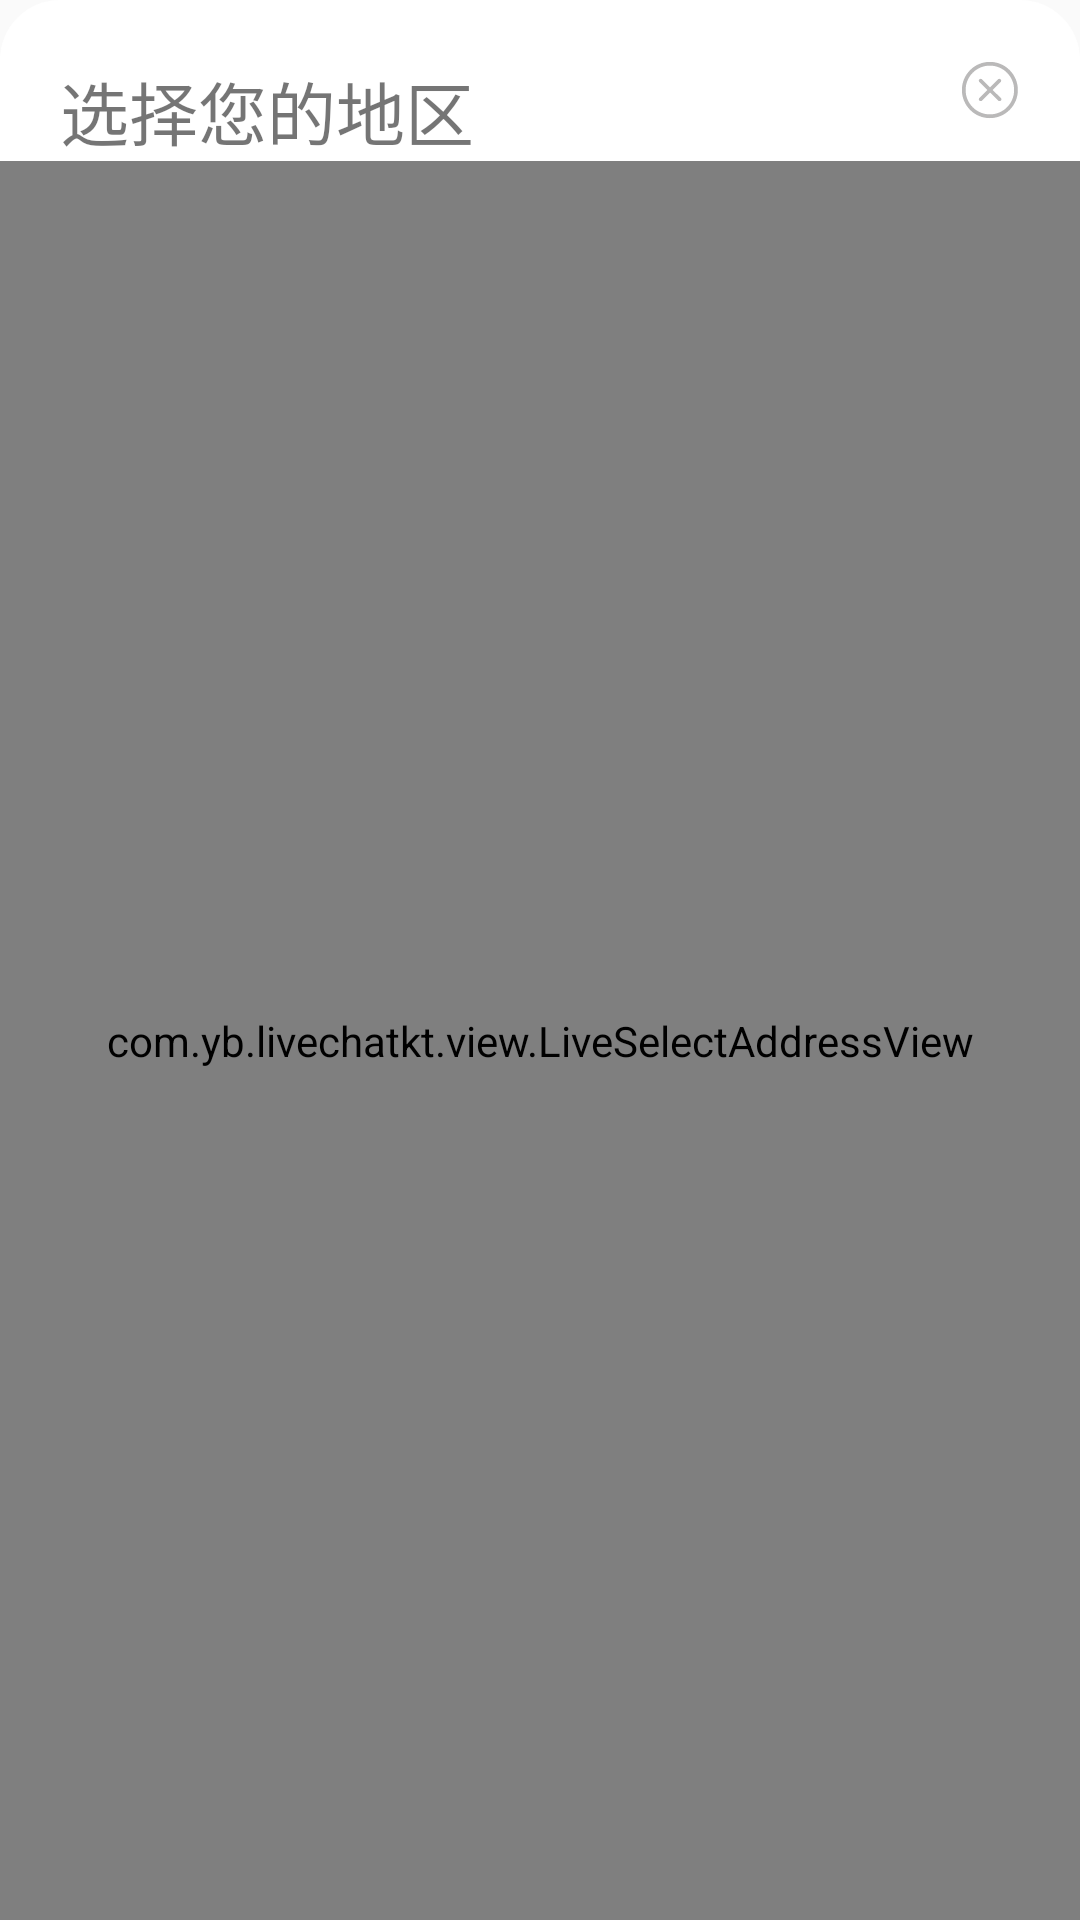

Write the Android layout XML for this screen, with the resource values it uses.
<!-- AndroidManifest.xml: application theme AppTheme -->
<!-- res/layout/dialog_select_address_layout.xml -->
<?xml version="1.0" encoding="utf-8"?>
<layout xmlns:android="http://schemas.android.com/apk/res/android">

    <data>

    </data>

    <RelativeLayout
        android:layout_width="match_parent"
        android:layout_height="match_parent"
        android:background="@drawable/select_address_bg"
        >

        <TextView
            android:id="@+id/title"
            android:layout_width="wrap_content"
            android:layout_height="wrap_content"
            android:text="@string/select_address"
            android:textSize="@dimen/font_size_23sp"
            android:layout_marginTop="@dimen/limit_size_20dp"
            android:layout_marginStart="@dimen/limit_size_20dp"
            />
        <ImageView
            android:id="@+id/close"
            android:layout_width="@dimen/limit_size_20dp"
            android:layout_height="@dimen/limit_size_20dp"
            android:src="@drawable/ic_close_black"
            android:layout_alignParentEnd="true"
            android:layout_marginTop="@dimen/limit_size_20dp"
            android:layout_marginEnd="@dimen/limit_size_20dp"
            />


        <com.yb.livechatkt.view.LiveSelectAddressView
            android:id="@+id/address_view"
            android:layout_width="match_parent"
            android:layout_height="match_parent"
            android:layout_below="@id/title"
            />

    </RelativeLayout>
</layout>
<!-- resources referenced by this layout -->
<resources>
  <dimen name="font_size_23sp">23sp</dimen>
  <dimen name="limit_size_20dp">20dp</dimen>
  <!-- drawable ic_close_black (drawable) -->
  <vector android:height="20dp" android:viewportHeight="1024"
      android:viewportWidth="1024" android:width="20dp" xmlns:android="http://schemas.android.com/apk/res/android">
      <path android:fillColor="#BAB9B9" android:pathData="M509.87,32C245.33,32 32,247.47 32,512s213.33,480 477.87,480S987.73,776.53 987.73,512 774.4,32 509.87,32zM509.87,928C281.6,928 96,742.4 96,512S281.6,96 509.87,96 923.73,281.6 923.73,512s-185.6,416 -413.87,416z"/>
      <path android:fillColor="#BAB9B9" android:pathData="M693.33,330.67c-12.8,-12.8 -32,-12.8 -44.8,0L512,467.2l-136.53,-136.53c-12.8,-12.8 -32,-12.8 -44.8,0 -12.8,12.8 -12.8,32 0,44.8l136.53,136.53 -136.53,136.53c-12.8,12.8 -12.8,32 0,44.8 6.4,6.4 14.93,8.53 23.47,8.53s17.07,-2.13 23.47,-8.53l136.53,-136.53 136.53,136.53c6.4,6.4 14.93,8.53 23.47,8.53s17.07,-2.13 23.47,-8.53c12.8,-12.8 12.8,-32 0,-44.8L556.8,512l136.53,-136.53c12.8,-12.8 12.8,-32 0,-44.8z"/>
  </vector>
  <!-- drawable select_address_bg (drawable) -->
  <?xml version="1.0" encoding="utf-8"?>
  <shape xmlns:android="http://schemas.android.com/apk/res/android">
  
      <solid android:color="@color/white" />
      <corners
          android:radius="@dimen/limit_size_2dp"
          android:topLeftRadius="@dimen/limit_size_20dp"
          android:topRightRadius="@dimen/limit_size_20dp"
          android:bottomLeftRadius="0dp"
          android:bottomRightRadius="0dp"/>
  
  
  </shape>
  <string name="select_address">选择您的地区</string>
  <style name="AppTheme" parent="Theme.AppCompat.Light.NoActionBar">
          
          <item name="colorPrimary">@color/colorPrimary</item>
          <item name="colorPrimaryDark">@color/colorPrimaryDark</item>
          <item name="colorAccent">@color/colorAccent</item>
      </style>
  <color name="white">#FFFFFF</color>
  <dimen name="limit_size_2dp">2dp</dimen>
  <color name="colorPrimary">#008577</color>
  <color name="colorPrimaryDark">#00574B</color>
  <color name="colorAccent">#D81B60</color>
</resources>
